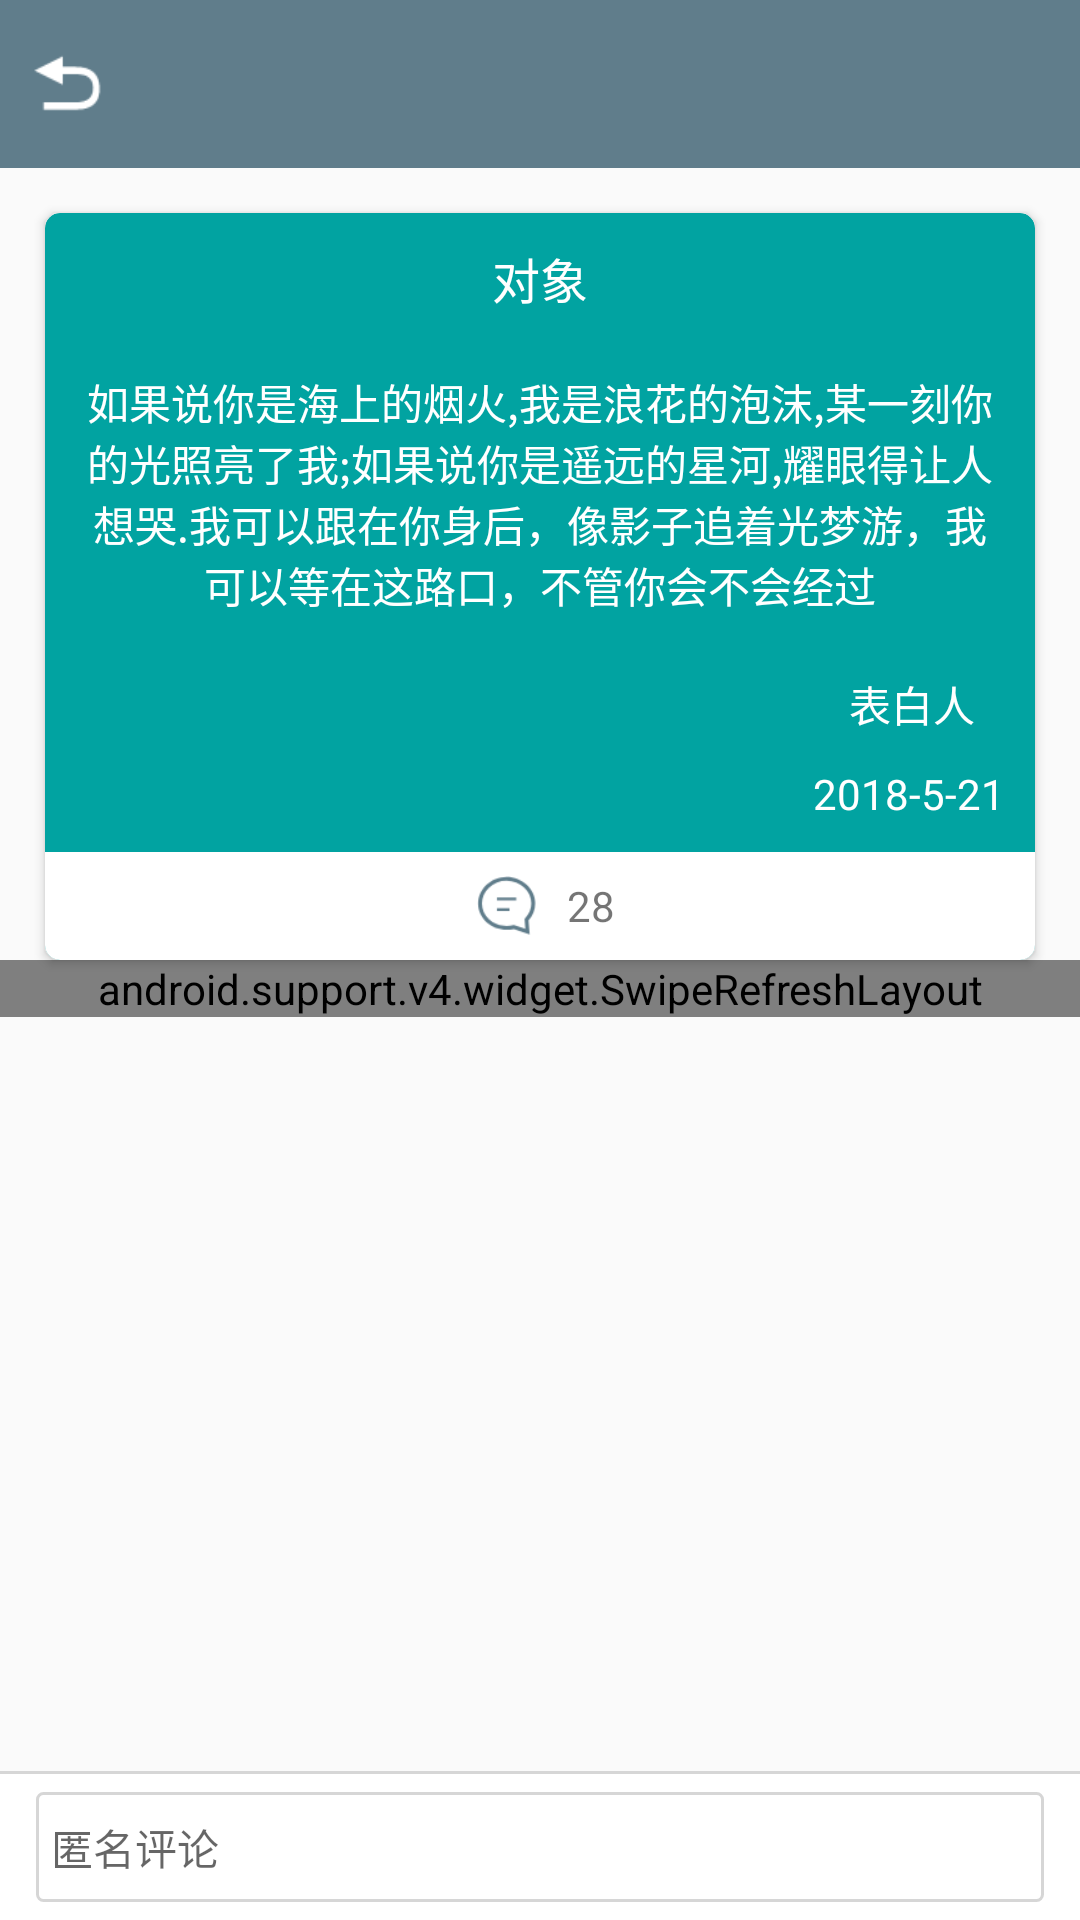

Here is an Android app screen rendered from its layout file. Give the layout XML and the strings, colors and styles it references.
<!-- AndroidManifest.xml: application theme AppTheme -->
<!-- res/layout/activity_love_post_detail.xml -->
<?xml version="1.0" encoding="utf-8"?>
<RelativeLayout xmlns:android="http://schemas.android.com/apk/res/android"
    xmlns:app="http://schemas.android.com/apk/res-auto"
    android:layout_width="match_parent"
    android:layout_height="match_parent"
    android:orientation="vertical">

        <android.support.design.widget.AppBarLayout
            android:layout_width="fill_parent"
            android:layout_height="wrap_content"
            android:id="@+id/loveone_toolbar">
            <android.support.v7.widget.Toolbar
                android:layout_width="fill_parent"
                android:layout_height="wrap_content"
                app:contentInsetStart="0dp">
                 <Button
                    android:id="@+id/lovepostdetail_back"
                    android:layout_width="25dp"
                    android:layout_height="25dp"
                    android:layout_marginLeft="10dp"
                    android:background="@drawable/back"/>
            </android.support.v7.widget.Toolbar>
        </android.support.design.widget.AppBarLayout>

        <LinearLayout
            android:layout_width="match_parent"
            android:layout_height="wrap_content"
            android:orientation="vertical"
            android:layout_below="@+id/loveone_toolbar">

            <android.support.v7.widget.CardView
                xmlns:android="http://schemas.android.com/apk/res/android"
                xmlns:app="http://schemas.android.com/apk/res-auto"
                android:id="@+id/card_loveone_bg"
                android:layout_width="match_parent"
                android:layout_height="wrap_content"
                android:layout_marginLeft="15dp"
                android:layout_marginRight="15dp"
                android:layout_marginTop="15dp"
                app:cardBackgroundColor="#01a3a1"
                app:cardCornerRadius="5dp"
                app:cardElevation="2dp">
                <RelativeLayout
                    android:layout_width="match_parent"
                    android:layout_height="wrap_content">
                    <TextView
                        android:id="@+id/tv_loveone_title"
                        android:layout_width="match_parent"
                        android:layout_height="wrap_content"
                        android:layout_gravity="center_horizontal"
                        android:layout_marginTop="10dp"
                        android:gravity="center"
                        android:singleLine="true"
                        android:text="对象"
                        android:textColor="#ffffff"
                        android:textSize="16sp" />
                    <TextView
                        android:id="@+id/tv_loveone_content"
                        android:layout_below="@+id/tv_loveone_title"
                        android:layout_width="match_parent"
                        android:layout_height="wrap_content"
                        android:minHeight="120dp"
                        android:gravity="center"
                        android:layout_marginLeft="10dp"
                        android:layout_marginRight="10dp"
                        android:text="如果说你是海上的烟火,我是浪花的泡沫,某一刻你的光照亮了我;如果说你是遥远的星河,耀眼得让人想哭.我可以跟在你身后，像影子追着光梦游，我可以等在这路口，不管你会不会经过"
                        android:textColor="#ffffff"/>
                    <TextView
                        android:id="@+id/tv_loveone_name"
                        android:layout_width="match_parent"
                        android:layout_height="wrap_content"
                        android:layout_below="@+id/tv_loveone_content"
                        android:layout_marginBottom="10dp"
                        android:layout_marginRight="10dp"
                        android:layout_alignRight="@+id/tv_loveone_content"
                        android:gravity="right"
                        android:singleLine="true"
                        android:text="表白人"
                        android:textColor="#ffffff"/>
                    <TextView
                        android:id="@+id/tv_loveone_time"
                        android:layout_width="match_parent"
                        android:layout_height="wrap_content"
                        android:layout_below="@+id/tv_loveone_name"
                        android:layout_marginBottom="10dp"
                        android:layout_marginRight="10dp"
                        android:gravity="right"
                        android:singleLine="true"
                        android:text="2018-5-21"
                        android:textColor="#ffffff" />
                    <LinearLayout
                        android:gravity="center"
                        android:id="@+id/click_comment"
                        android:layout_width="match_parent"
                        android:layout_height="wrap_content"
                        android:layout_below="@+id/tv_loveone_time"
                        android:orientation="horizontal"
                        android:paddingBottom="8dp"
                        android:paddingLeft="10dp"
                        android:paddingRight="6dp"
                        android:paddingTop="8dp"
                        android:background="#ffffff">
                    <ImageView
                        android:layout_width="20dp"
                        android:layout_height="20dp"

                        android:src="@drawable/comment1"/>

                    <TextView
                        android:id="@+id/tv_loveone_replyNum"
                        android:layout_width="wrap_content"
                        android:layout_height="wrap_content"
                        android:layout_marginLeft="10dp"
                        android:text="28"/>
                    </LinearLayout>
                </RelativeLayout>

            </android.support.v7.widget.CardView>


            <android.support.v4.widget.SwipeRefreshLayout
                    android:id="@+id/refresh_reply"
                    android:layout_width="match_parent"
                    android:layout_height="match_parent"
                    android:layout_marginBottom="45dp">

                    <ListView
                        android:divider="@null"
                        android:layout_width="match_parent"
                        android:layout_height="match_parent"
                        android:id="@+id/lv_loveone_reply">
                    </ListView>
            </android.support.v4.widget.SwipeRefreshLayout>

        </LinearLayout>

    <LinearLayout
        android:id="@+id/ll_loveone_comment_true"
        android:layout_width="match_parent"
        android:layout_height="wrap_content"
        android:layout_alignParentBottom="true"
        android:background="#ffffff"
        android:orientation="vertical"
        android:visibility="gone">

        <View
            android:layout_width="match_parent"
            android:layout_height="1sp"
            android:background="#cccc" />

        <EditText
            android:id="@+id/edt_loveone_comment"
            android:layout_width="match_parent"
            android:layout_height="wrap_content"
            android:layout_marginLeft="12dp"
            android:layout_marginRight="12dp"
            android:layout_marginTop="8dp"
            android:background="@drawable/edittext_bg_love"
            android:hint="说点什么吧..."
            android:maxLength="100"
            android:maxLines="4"
            android:textSize="14sp" />

        <TextView
            android:id="@+id/btn_loveone_send"
            android:layout_width="wrap_content"
            android:layout_height="wrap_content"
            android:layout_gravity="right"
            android:layout_marginBottom="10dp"
            android:layout_marginRight="12dp"
            android:layout_marginTop="5dp"
            android:background="@drawable/button_bg_love"
            android:text="发送"
            android:textColor="#ffffff" />

    </LinearLayout>
    <LinearLayout
        android:id="@+id/ll_loveone_comment_false"
        android:layout_width="match_parent"
        android:layout_height="wrap_content"
        android:layout_alignParentBottom="true"
        android:background="#ffffff"
        android:orientation="vertical">

        <View
            android:layout_width="match_parent"
            android:layout_height="1sp"
            android:background="#cccc" />
        <TextView
            android:layout_width="match_parent"
            android:layout_height="wrap_content"
            android:layout_marginBottom="6dp"
            android:layout_marginLeft="12dp"
            android:layout_marginRight="12dp"
            android:layout_marginTop="6dp"
            android:background="@drawable/edittext_bg_love"
            android:hint="匿名评论"
            android:maxLines="4"
            android:textSize="14sp" />

    </LinearLayout>

</RelativeLayout>
<!-- resources referenced by this layout -->
<resources>
  <!-- drawable back: png bitmap (drawable, 619 bytes) -->
  <!-- drawable button_bg_love (drawable) -->
  <?xml version="1.0" encoding="utf-8"?>
  <shape xmlns:android="http://schemas.android.com/apk/res/android">
      <corners android:radius="2dp"/>
      <solid android:color="@color/colorAccent"/>
      <padding android:top="6dp" android:bottom="6dp" android:left="12dp" android:right="12dp"/>
  </shape>
  <!-- drawable comment1: png bitmap (drawable, 2022 bytes) -->
  <!-- drawable edittext_bg_love (drawable) -->
  <?xml version="1.0" encoding="utf-8"?>
  <shape xmlns:android="http://schemas.android.com/apk/res/android">
      <corners android:radius="2dp"/>
      <stroke android:width="1sp" android:color="#cccc"/>
      <solid android:color="#ffffff"/>
      <padding android:top="8dp" android:bottom="8dp" android:left="5dp" android:right="5dp"/>
  </shape>
  <style name="AppTheme" parent="Theme.AppCompat.Light.DarkActionBar">
          
          <item name="colorPrimary">@color/colorPrimary</item>
          <item name="colorPrimaryDark">@color/colorPrimaryDark</item>
          <item name="colorAccent">@color/colorAccent</item>
      </style>
  <color name="colorAccent">#FF4081</color>
  <color name="colorPrimary">#607D8B</color>
  <color name="colorPrimaryDark">#597380</color>
</resources>
